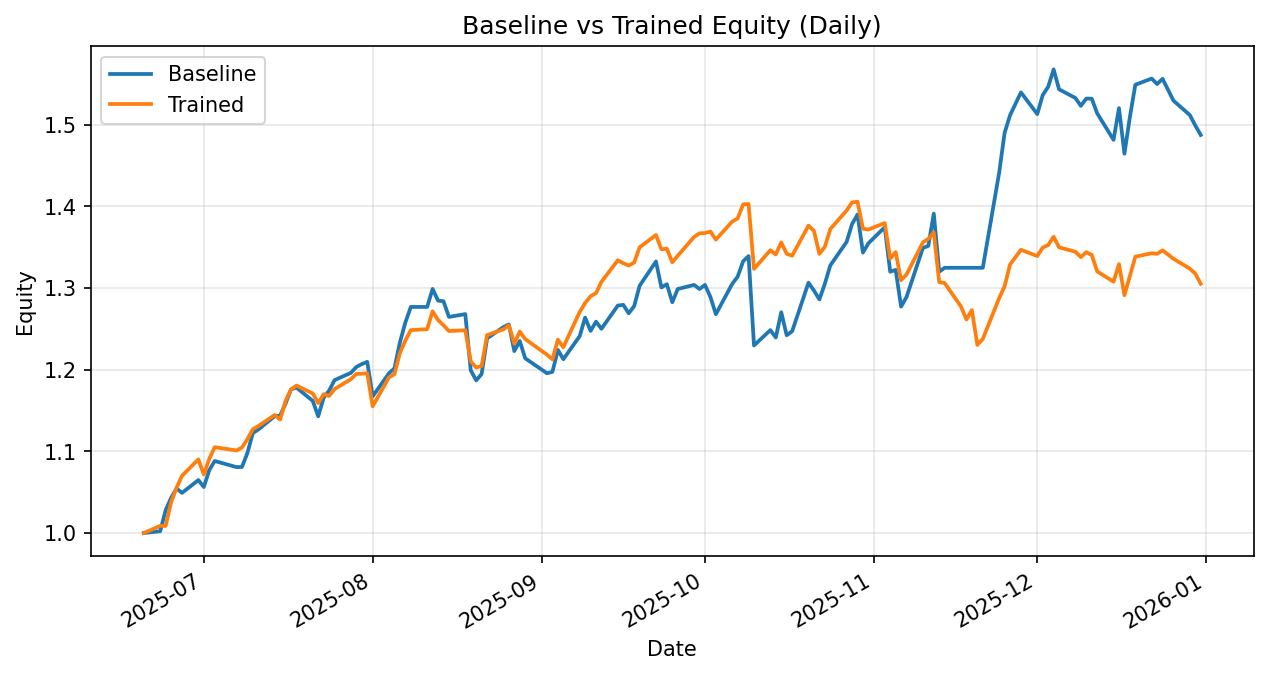

The data file committed next to this chart (first rows):
date, daily_return_x, equity_baseline, daily_return_y, equity_trained
2025-06-20, 0.0, 1.0, 0.0, 1.0
2025-06-23, 0.002224, 1.002, 0.008742, 1.009
2025-06-24, 0.02587, 1.028, -2.9749682119450255e-05, 1.009
2025-06-25, 0.01451, 1.043, 0.02874, 1.038
2025-06-26, 0.01103, 1.055, 0.01704, 1.055
2025-06-27, -0.005141, 1.049, 0.01395, 1.07
2025-06-30, 0.01494, 1.065, 0.01873, 1.09
2025-07-01, -0.007964, 1.056, -0.01686, 1.072
2025-07-02, 0.01944, 1.077, 0.01763, 1.091
2025-07-03, 0.01052, 1.088, 0.01321, 1.105
2025-07-07, -0.006903, 1.081, -0.003569, 1.101
2025-07-08, 0.0001394, 1.081, 0.003113, 1.105
2025-07-09, 0.01577, 1.098, 0.00943, 1.115
2025-07-10, 0.02229, 1.122, 0.01084, 1.127
2025-07-11, 0.003861, 1.127, 0.003414, 1.131
2025-07-14, 0.01448, 1.143, 0.01204, 1.145
2025-07-15, 0.0005879, 1.144, -0.004856, 1.139
2025-07-16, 0.0129, 1.158, 0.01982, 1.162
2025-07-17, 0.01493, 1.176, 0.01235, 1.176
2025-07-18, 0.002063, 1.178, 0.003942, 1.181
2025-07-21, -0.0139, 1.162, -0.008076, 1.171
2025-07-22, -0.01626, 1.143, -0.01014, 1.159
2025-07-23, 0.01987, 1.166, 0.009436, 1.17
2025-07-24, 0.007554, 1.174, -0.001918, 1.168
2025-07-25, 0.01093, 1.187, 0.007227, 1.176
2025-07-28, 0.007498, 1.196, 0.01034, 1.188
2025-07-29, 0.006039, 1.203, 0.005353, 1.195
2025-07-30, 0.002931, 1.207, 0.0002673, 1.195
2025-07-31, 0.002257, 1.21, 0.0004111, 1.196
2025-08-01, -0.03491, 1.167, -0.03371, 1.155
2025-08-04, 0.02428, 1.196, 0.03065, 1.191
2025-08-05, 0.004938, 1.202, 0.003258, 1.195
2025-08-06, 0.02658, 1.234, 0.02182, 1.221
2025-08-07, 0.01971, 1.258, 0.01241, 1.236
2025-08-08, 0.01509, 1.277, 0.0103, 1.249
2025-08-11, -1.505205417788309e-05, 1.277, 0.0008527, 1.25
2025-08-12, 0.01729, 1.299, 0.01755, 1.271
2025-08-13, -0.01105, 1.285, -0.00839, 1.261
2025-08-14, -0.0005686, 1.284, -0.005081, 1.254
2025-08-15, -0.01495, 1.265, -0.005625, 1.247
2025-08-18, 0.002718, 1.268, 0.0007871, 1.248
2025-08-19, -0.05429, 1.199, -0.03045, 1.21
2025-08-20, -0.01027, 1.187, -0.006323, 1.203
2025-08-21, 0.006582, 1.195, 0.00155, 1.205
2025-08-22, 0.03647, 1.238, 0.03137, 1.242
2025-08-25, 0.01122, 1.252, 0.005688, 1.249
2025-08-26, 0.002547, 1.255, 0.003883, 1.254
2025-08-27, -0.026, 1.223, -0.01782, 1.232
2025-08-28, 0.01014, 1.235, 0.01208, 1.247
2025-08-29, -0.01716, 1.214, -0.007398, 1.238
2025-09-02, -0.01512, 1.196, -0.01552, 1.218
2025-09-03, 0.001509, 1.197, -0.004678, 1.213
2025-09-04, 0.02241, 1.224, 0.01991, 1.237
2025-09-05, -0.009307, 1.213, -0.007512, 1.228
2025-09-08, 0.02327, 1.241, 0.03517, 1.271
2025-09-09, 0.01835, 1.264, 0.008661, 1.282
2025-09-10, -0.0129, 1.248, 0.006426, 1.29
2025-09-11, 0.009018, 1.259, 0.002994, 1.294
2025-09-12, -0.006889, 1.25, 0.01067, 1.308
2025-09-15, 0.02274, 1.279, 0.02023, 1.334
... 75 more rows
